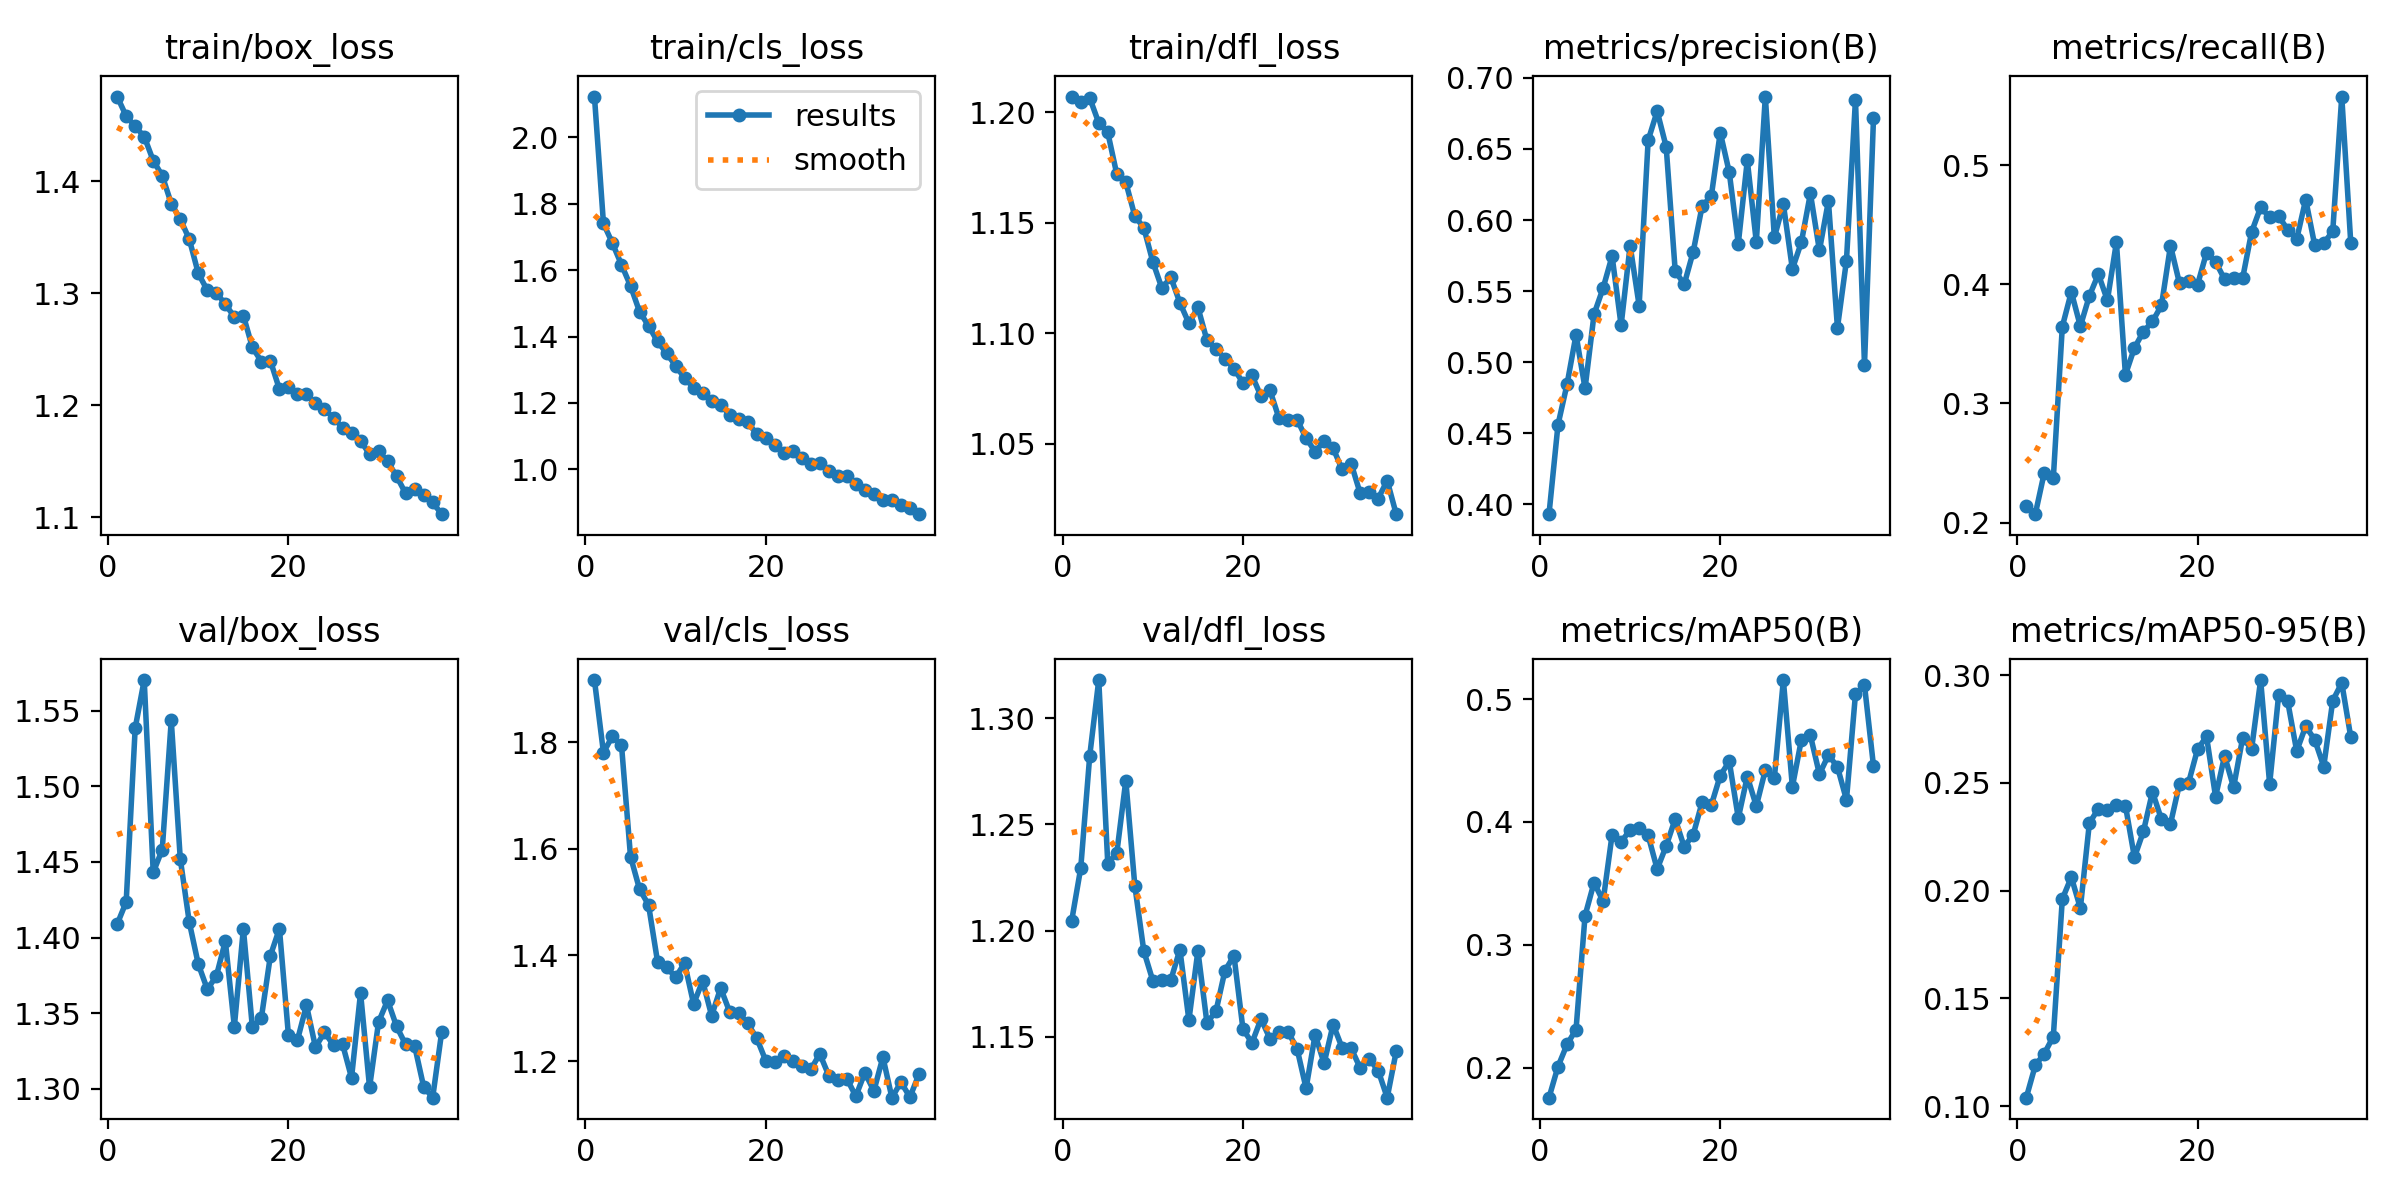

Values plotted in this chart, from the file beside it:
epoch, time, train/box_loss, train/cls_loss, train/dfl_loss, metrics/precision(B), metrics/recall(B), metrics/mAP50(B), metrics/mAP50-95(B), val/box_loss, val/cls_loss, val/dfl_loss, lr/pg0, lr/pg1, lr/pg2
1, 853.7, 1.476, 2.123, 1.207, 0.3931, 0.2138, 0.1756, 0.1039, 1.409, 1.917, 1.205, 0.0003314, 0.0003314, 0.0672
2, 1680, 1.458, 1.741, 1.205, 0.4561, 0.2072, 0.2009, 0.1188, 1.424, 1.781, 1.229, 0.0006581, 0.0006581, 0.03419
3, 2535, 1.449, 1.681, 1.207, 0.4844, 0.242, 0.2189, 0.1244, 1.539, 1.812, 1.282, 0.0009783, 0.0009783, 0.001176
4, 3369, 1.44, 1.617, 1.195, 0.5193, 0.2373, 0.231, 0.1322, 1.57, 1.795, 1.318, 0.0009703, 0.0009703, 0.0009703
5, 4229, 1.418, 1.553, 1.191, 0.4816, 0.3645, 0.3237, 0.1961, 1.443, 1.585, 1.232, 0.0009604, 0.0009604, 0.0009604
6, 5096, 1.405, 1.475, 1.172, 0.5338, 0.3936, 0.3506, 0.2062, 1.458, 1.524, 1.236, 0.0009505, 0.0009505, 0.0009505
7, 5944, 1.38, 1.432, 1.168, 0.5521, 0.3648, 0.3355, 0.1918, 1.543, 1.494, 1.271, 0.0009406, 0.0009406, 0.0009406
8, 6775, 1.366, 1.385, 1.153, 0.5746, 0.3902, 0.3896, 0.2313, 1.452, 1.388, 1.221, 0.0009307, 0.0009307, 0.0009307
9, 7572, 1.348, 1.35, 1.148, 0.526, 0.4085, 0.3835, 0.238, 1.41, 1.377, 1.19, 0.0009208, 0.0009208, 0.0009208
10, 8371, 1.318, 1.312, 1.132, 0.582, 0.3866, 0.3937, 0.2376, 1.382, 1.358, 1.176, 0.0009109, 0.0009109, 0.0009109
11, 9188, 1.303, 1.275, 1.121, 0.5399, 0.4353, 0.3947, 0.2399, 1.366, 1.385, 1.177, 0.000901, 0.000901, 0.000901
12, 9995, 1.3, 1.246, 1.125, 0.656, 0.3241, 0.389, 0.2394, 1.374, 1.308, 1.177, 0.0008911, 0.0008911, 0.0008911
13, 10828, 1.29, 1.229, 1.114, 0.6765, 0.3467, 0.3617, 0.2154, 1.398, 1.351, 1.191, 0.0008812, 0.0008812, 0.0008812
14, 11636, 1.279, 1.205, 1.105, 0.6515, 0.3604, 0.3804, 0.2275, 1.341, 1.286, 1.158, 0.0008713, 0.0008713, 0.0008713
15, 12572, 1.28, 1.195, 1.112, 0.5643, 0.3689, 0.4024, 0.2458, 1.406, 1.338, 1.19, 0.0008614, 0.0008614, 0.0008614
16, 13847, 1.252, 1.164, 1.097, 0.5547, 0.3823, 0.3797, 0.233, 1.341, 1.293, 1.157, 0.0008515, 0.0008515, 0.0008515
17, 15113, 1.239, 1.151, 1.093, 0.5777, 0.4324, 0.3897, 0.231, 1.347, 1.292, 1.162, 0.0008416, 0.0008416, 0.0008416
18, 16372, 1.24, 1.142, 1.089, 0.6101, 0.4007, 0.4164, 0.2495, 1.388, 1.271, 1.181, 0.0008317, 0.0008317, 0.0008317
19, 17625, 1.214, 1.106, 1.084, 0.6166, 0.403, 0.4136, 0.25, 1.406, 1.244, 1.188, 0.0008218, 0.0008218, 0.0008218
20, 18898, 1.216, 1.094, 1.078, 0.6615, 0.3996, 0.4378, 0.2656, 1.336, 1.202, 1.153, 0.0008119, 0.0008119, 0.0008119
21, 20114, 1.21, 1.075, 1.081, 0.6335, 0.4266, 0.4493, 0.2715, 1.332, 1.199, 1.147, 0.000802, 0.000802, 0.000802
22, 21326, 1.21, 1.05, 1.072, 0.5834, 0.4189, 0.4032, 0.2435, 1.355, 1.21, 1.158, 0.0007921, 0.0007921, 0.0007921
23, 22524, 1.202, 1.055, 1.074, 0.6419, 0.4042, 0.4369, 0.2625, 1.328, 1.2, 1.149, 0.0007822, 0.0007822, 0.0007822
24, 23719, 1.196, 1.036, 1.062, 0.5845, 0.4056, 0.4129, 0.2479, 1.337, 1.192, 1.152, 0.0007723, 0.0007723, 0.0007723
25, 24913, 1.189, 1.016, 1.061, 0.6868, 0.405, 0.4422, 0.2707, 1.329, 1.185, 1.152, 0.0007624, 0.0007624, 0.0007624
26, 25744, 1.18, 1.021, 1.061, 0.5877, 0.444, 0.4358, 0.2658, 1.33, 1.214, 1.144, 0.0007525, 0.0007525, 0.0007525
27, 26562, 1.175, 0.9953, 1.053, 0.6112, 0.4646, 0.5155, 0.2977, 1.307, 1.173, 1.126, 0.0007426, 0.0007426, 0.0007426
28, 27341, 1.168, 0.9788, 1.047, 0.5656, 0.4562, 0.4286, 0.2495, 1.363, 1.164, 1.151, 0.0007327, 0.0007327, 0.0007327
29, 28169, 1.156, 0.9789, 1.051, 0.5844, 0.4572, 0.4669, 0.2909, 1.301, 1.167, 1.137, 0.0007228, 0.0007228, 0.0007228
30, 28996, 1.159, 0.9574, 1.048, 0.6187, 0.4458, 0.4704, 0.2878, 1.344, 1.135, 1.156, 0.0007129, 0.0007129, 0.0007129
31, 29818, 1.15, 0.9388, 1.038, 0.5786, 0.4378, 0.4389, 0.2648, 1.359, 1.179, 1.145, 0.000703, 0.000703, 0.000703
32, 30648, 1.137, 0.9253, 1.041, 0.6134, 0.4711, 0.4544, 0.2762, 1.341, 1.145, 1.144, 0.0006931, 0.0006931, 0.0006931
33, 31427, 1.121, 0.9076, 1.028, 0.5242, 0.4328, 0.4449, 0.27, 1.329, 1.208, 1.135, 0.0006832, 0.0006832, 0.0006832
34, 32201, 1.125, 0.9069, 1.028, 0.5715, 0.4344, 0.418, 0.2576, 1.328, 1.132, 1.139, 0.0006733, 0.0006733, 0.0006733
35, 33027, 1.12, 0.8919, 1.025, 0.6847, 0.4445, 0.5041, 0.2881, 1.301, 1.161, 1.134, 0.0006634, 0.0006634, 0.0006634
36, 33848, 1.113, 0.8831, 1.033, 0.498, 0.5575, 0.5114, 0.2964, 1.294, 1.133, 1.121, 0.0006535, 0.0006535, 0.0006535
37, 34663, 1.103, 0.865, 1.018, 0.6717, 0.4346, 0.4455, 0.2712, 1.338, 1.176, 1.143, 0.0006436, 0.0006436, 0.0006436
